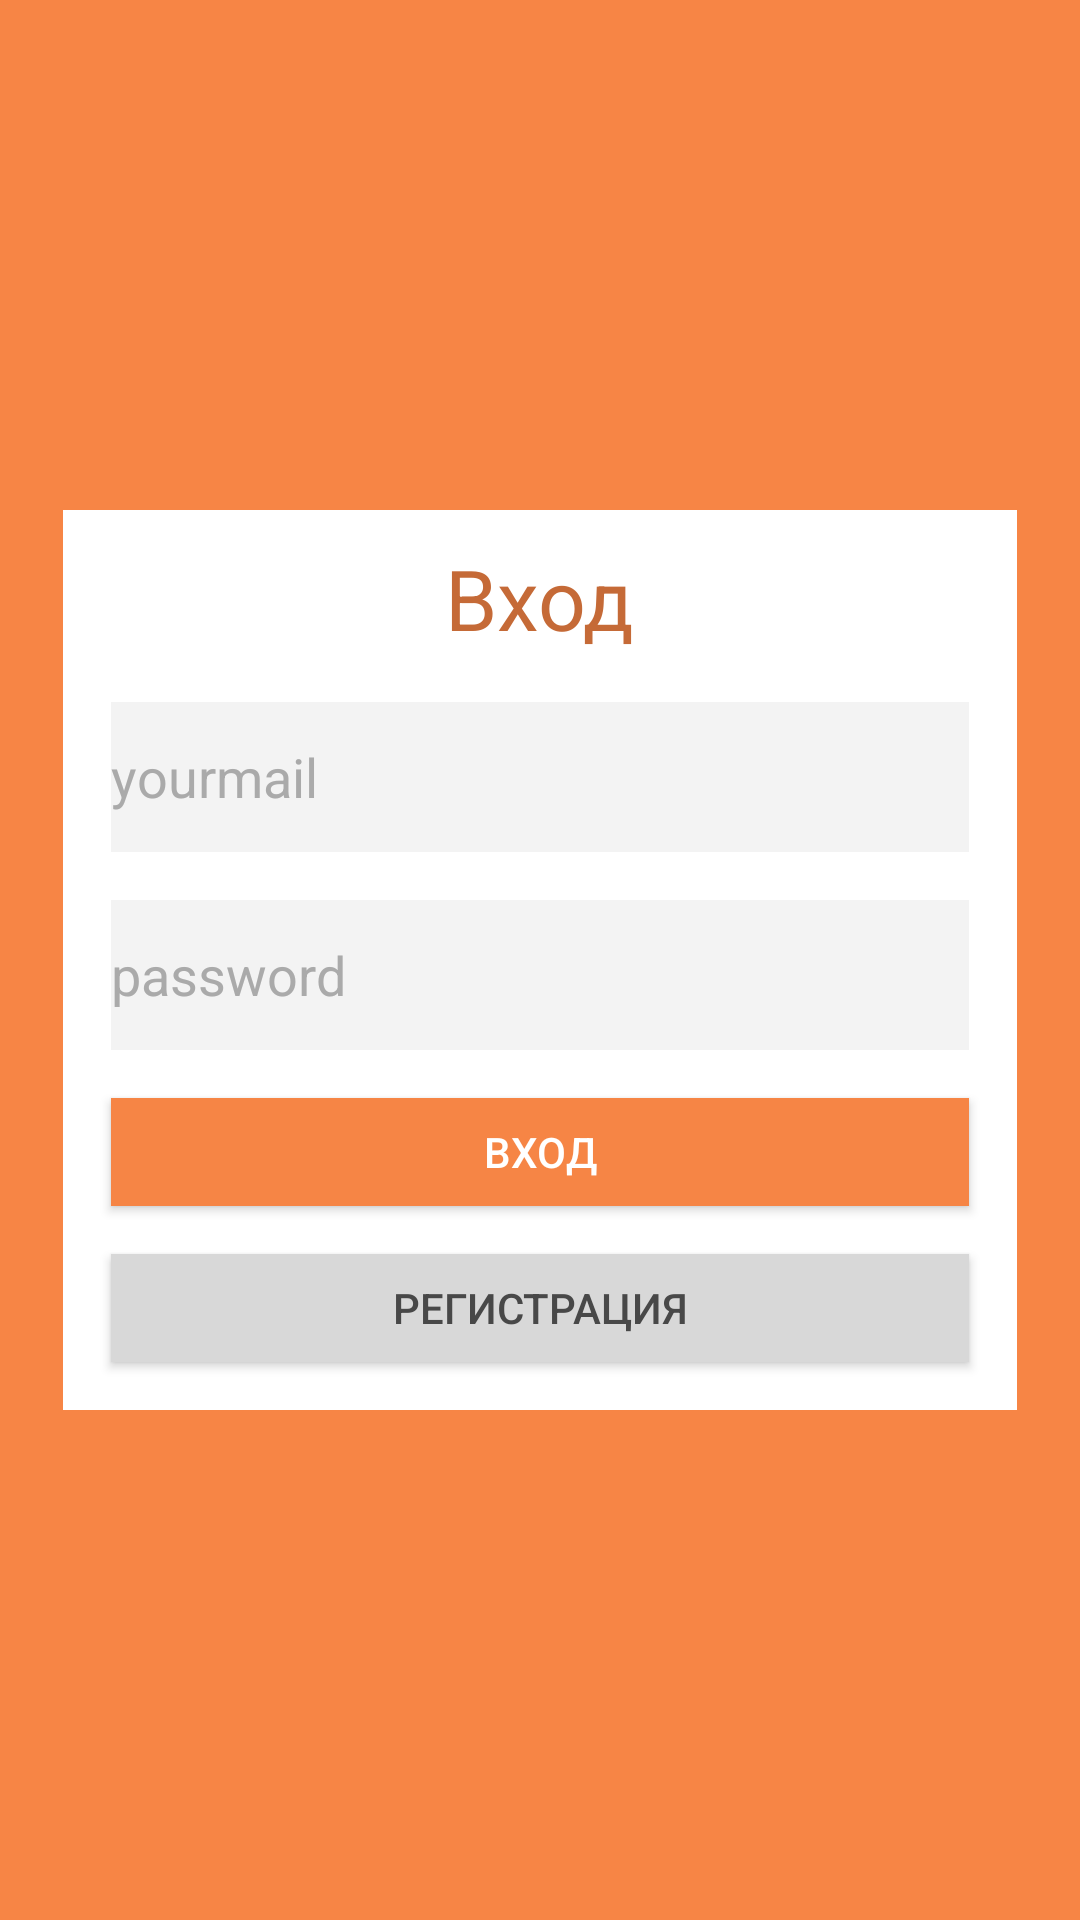

Android layout source for this screen:
<!-- AndroidManifest.xml: application theme SplashTheme -->
<!-- res/layout/log_in.xml -->
<?xml version="1.0" encoding="utf-8"?>
<androidx.constraintlayout.widget.ConstraintLayout xmlns:android="http://schemas.android.com/apk/res/android"
    xmlns:app="http://schemas.android.com/apk/res-auto"
    xmlns:tools="http://schemas.android.com/tools"
    android:layout_width="match_parent"
    android:layout_height="match_parent"
    android:background="@color/colorAccent"
    android:orientation="vertical"
    android:id="@+id/linearLayout">

    <ImageView
        android:id="@+id/panel"
        android:layout_width="318dp"
        android:layout_height="300dp"
        android:layout_marginStart="21dp"
        android:layout_marginEnd="21dp"
        android:contentDescription="@string/app_name"
        app:layout_constraintBottom_toBottomOf="parent"
        app:layout_constraintEnd_toEndOf="parent"
        app:layout_constraintStart_toStartOf="parent"
        app:layout_constraintTop_toTopOf="parent"
        app:srcCompat="@android:color/background_light"
        tools:layout_conversion_absoluteHeight="185dp"
        tools:layout_conversion_absoluteWidth="163dp" />

    <TextView
        android:id="@+id/textView"
        android:layout_width="wrap_content"
        android:layout_height="wrap_content"
        android:layout_marginBottom="16dp"
        android:text="@string/enter"
        android:textColor="@color/colorPrimaryDark"
        android:textSize="28sp"
        app:layout_constraintBottom_toTopOf="@+id/email"
        app:layout_constraintEnd_toEndOf="@+id/panel"
        app:layout_constraintStart_toStartOf="@+id/panel" />

    <EditText
        android:id="@+id/email"
        android:layout_width="286dp"
        android:layout_height="50dp"
        android:layout_marginStart="16dp"
        android:layout_marginEnd="16dp"
        android:layout_marginBottom="16dp"
        android:autoLink="email"
        android:background="@color/colorGray"
        android:cursorVisible="true"
        android:ems="10"
        android:hint="@string/yourmail_hint"
        android:inputType="textEmailAddress"
        android:textColor="@android:color/background_dark"
        android:textColorHint="@android:color/darker_gray"
        app:layout_constraintBottom_toTopOf="@+id/password"
        app:layout_constraintEnd_toEndOf="@+id/panel"
        app:layout_constraintStart_toStartOf="@+id/panel"
        android:autofillHints="" />

    <EditText
        android:id="@+id/password"
        android:layout_width="286dp"
        android:layout_height="50dp"
        android:layout_marginBottom="16dp"
        android:background="@color/colorGray"
        android:cursorVisible="true"
        android:ems="10"
        android:hint="@string/psd_hint"
        android:inputType="textPassword"
        android:textColor="@android:color/black"
        android:textColorHint="@android:color/darker_gray"
        app:layout_constraintBottom_toTopOf="@+id/checkInButton"
        app:layout_constraintEnd_toEndOf="@+id/panel"
        app:layout_constraintStart_toStartOf="@+id/panel"
        android:autofillHints="" />

    <Button
        android:id="@+id/checkInButton"
        android:layout_width="286dp"
        android:layout_height="36dp"
        android:layout_marginBottom="16dp"
        android:background="@color/colorOrangeForButton"
        android:text="@string/enter"
        app:layout_constraintBottom_toTopOf="@+id/enterButton"
        app:layout_constraintEnd_toEndOf="@+id/panel"
        app:layout_constraintStart_toStartOf="@+id/panel" />

    <Button
        android:id="@+id/enterButton"
        android:layout_width="286dp"
        android:layout_height="36dp"
        android:layout_marginBottom="16dp"
        android:background="@color/colorGrayForButton"
        android:text="@string/registration"
        android:textColor="@color/colorGrayForText"
        app:layout_constraintBottom_toBottomOf="@+id/panel"
        app:layout_constraintEnd_toEndOf="@+id/panel"
        app:layout_constraintStart_toStartOf="@+id/panel" />
</androidx.constraintlayout.widget.ConstraintLayout>
<!-- resources referenced by this layout -->
<resources>
  <color name="colorAccent">#F78545</color>
  <color name="colorGray">#F3F3F3</color>
  <color name="colorGrayForButton">#D8D8D8</color>
  <color name="colorGrayForText">#484848</color>
  <color name="colorOrangeForButton">#F68545</color>
  <color name="colorPrimaryDark">#C56A37</color>
  <string name="app_name">Not Forgot!</string>
  <string name="enter">Вход</string>
  <string name="psd_hint">  password</string>
  <string name="registration">Регистрация</string>
  <string name="yourmail_hint">  yourmail</string>
  <style name="SplashTheme" parent="Theme.AppCompat.NoActionBar">
          <item name="android:windowBackground">@drawable/splach_screen</item>
      </style>
</resources>
